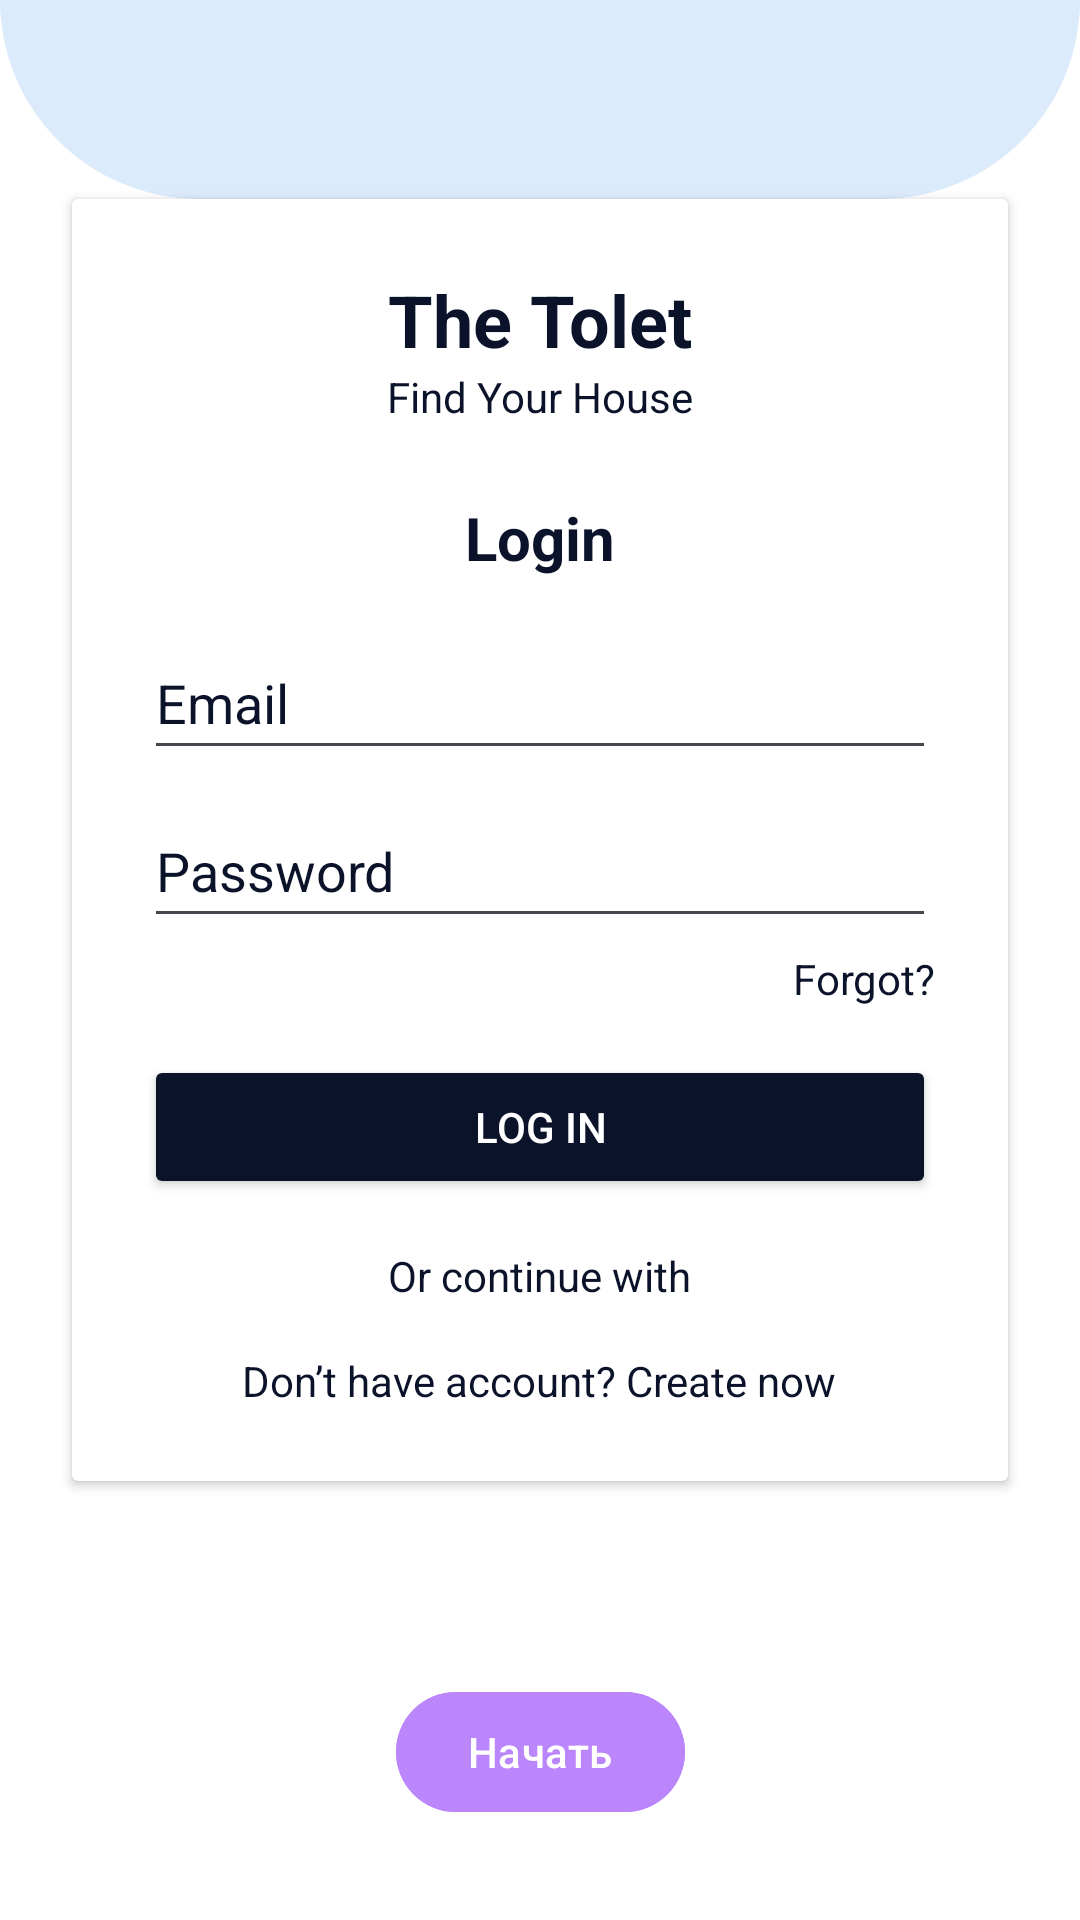

Reconstruct the res/layout file that produces this screen, plus the resources it refers to.
<!-- AndroidManifest.xml: application theme Theme.TopacAdemy_android -->
<!-- res/layout/activity_main.xml -->
<?xml version="1.0" encoding="utf-8"?>
<androidx.constraintlayout.widget.ConstraintLayout
    xmlns:android="http://schemas.android.com/apk/res/android"
    xmlns:app="http://schemas.android.com/apk/res-auto"
    xmlns:tools="http://schemas.android.com/tools"
    android:layout_width="match_parent"
    android:layout_height="match_parent"
    android:background="@color/background_bottom"
    tools:context=".MainActivity">


    <View
        android:id="@+id/topShape"
        android:layout_width="@dimen/_0dp"
        android:layout_height="@dimen/_0dp"
        android:background="@drawable/top_shape"
        app:layout_constraintTop_toTopOf="parent"
        app:layout_constraintStart_toStartOf="parent"
        app:layout_constraintEnd_toEndOf="parent"
        app:layout_constraintBottom_toTopOf="@+id/loginCard" />


    <androidx.cardview.widget.CardView
        android:id="@+id/loginCard"
        android:layout_width="@dimen/_0dp"
        android:layout_height="wrap_content"
        android:layout_margin="@dimen/_24dp"
        android:backgroundTint="@color/background_bottom"
        app:layout_constraintTop_toTopOf="parent"
        app:layout_constraintBottom_toTopOf="@+id/startButton"
        app:layout_constraintStart_toStartOf="parent"
        app:layout_constraintEnd_toEndOf="parent">

        <LinearLayout
            android:layout_width="match_parent"
            android:layout_height="wrap_content"
            android:gravity="center_horizontal"
            android:orientation="vertical"
            android:padding="@dimen/_24dp">


            <TextView
                android:layout_width="wrap_content"
                android:layout_height="wrap_content"
                android:text="@string/the_tolet"
                android:textColor="@color/text_main"
                android:textSize="@dimen/_24sp"
                android:textStyle="bold" />

            <TextView
                android:layout_width="wrap_content"
                android:layout_height="wrap_content"
                android:layout_marginBottom="@dimen/_24dp"
                android:text="@string/find_your_house"
                android:textColor="@color/text_main"
                android:textSize="@dimen/_14sp" />


            <TextView
                android:layout_width="wrap_content"
                android:layout_height="wrap_content"
                android:layout_marginBottom="@dimen/_16dp"
                android:text="@string/login"
                android:textColor="@color/text_main"
                android:textSize="@dimen/_20sp"
                android:textStyle="bold" />


            <EditText
                android:layout_width="match_parent"
                android:layout_height="wrap_content"
                android:minHeight="@dimen/_48dp"

                android:hint="@string/email"
                android:inputType="textEmailAddress"
                android:textColor="@color/text_main"
                android:textColorHint="@color/text_main" />

            <EditText
                android:layout_width="match_parent"
                android:layout_height="wrap_content"
                android:layout_marginTop="@dimen/_8dp"
                android:minHeight="@dimen/_48dp"
                android:autofillHints=""
                android:hint="@string/password"
                android:inputType="textPassword"
                android:textColor="@color/text_main"
                android:textColorHint="@color/text_main" />
            <TextView
                android:layout_width="wrap_content"
                android:layout_height="wrap_content"
                android:layout_gravity="end"
                android:layout_marginTop="@dimen/_4dp"
                android:text="@string/forgot"
                android:textColor="@color/text_main" />
            <Button
                android:layout_width="match_parent"
                android:layout_height="wrap_content"
                android:layout_marginTop="@dimen/_16dp"
                android:backgroundTint="@color/button_bg2"
                android:text="@string/log_in"
                android:textColor="@color/button_text3" />
            <TextView
                android:layout_width="wrap_content"
                android:layout_height="wrap_content"
                android:layout_marginTop="@dimen/_16dp"
                android:text="@string/or_continue_with"
                android:textColor="@color/text_main" />
            <TextView
                android:layout_width="wrap_content"
                android:layout_height="wrap_content"
                android:layout_marginTop="@dimen/_16dp"
                android:text="@string/don_t_have_account_create_now"
                android:textColor="@color/text_main" />
        </LinearLayout>
    </androidx.cardview.widget.CardView>


    <com.google.android.material.button.MaterialButton
        android:id="@+id/startButton"
        android:layout_width="wrap_content"
        android:layout_height="wrap_content"
        android:text="@string/Begin"
        android:textColor="@color/button_text3"
        android:backgroundTint="@color/button_bg"
        app:layout_constraintBottom_toBottomOf="parent"
        app:layout_constraintStart_toStartOf="parent"
        app:layout_constraintEnd_toEndOf="parent"
        android:layout_marginBottom="@dimen/_32dp" />

</androidx.constraintlayout.widget.ConstraintLayout>
<!-- resources referenced by this layout -->
<resources>
  <color name="background_bottom">#FFFFFF</color>
  <color name="button_bg">#BB86FC</color>
  <color name="button_bg2">#0B132A</color>
  <color name="button_text3">#FFFFFF</color>
  <color name="text_main">#0B132A</color>
  <dimen name="_0dp">0dp</dimen>
  <dimen name="_14sp">14sp</dimen>
  <dimen name="_16dp">16dp</dimen>
  <dimen name="_20sp">20sp</dimen>
  <dimen name="_24dp">24dp</dimen>
  <dimen name="_24sp">24sp</dimen>
  <dimen name="_32dp">32dp</dimen>
  <dimen name="_48dp">48dp</dimen>
  <dimen name="_4dp">4dp</dimen>
  <dimen name="_8dp">8dp</dimen>
  <!-- drawable top_shape (drawable) -->
  <?xml version="1.0" encoding="utf-8"?>
  <shape xmlns:android="http://schemas.android.com/apk/res/android">
      <solid android:color="@color/background_top" />
  
      <corners
          android:bottomLeftRadius="500dp"
          android:bottomRightRadius="500dp" />
  </shape>
  <string name="Begin">Начать </string>
  <string name="don_t_have_account_create_now">Don’t have account? Create now</string>
  <string name="email">Email</string>
  <string name="find_your_house">Find Your House</string>
  <string name="forgot">Forgot?</string>
  <string name="log_in">Log In</string>
  <string name="login">Login</string>
  <string name="or_continue_with">Or continue with</string>
  <string name="password">Password</string>
  <string name="the_tolet">The Tolet</string>
  <style name="Theme.TopacAdemy_android" parent="Base.Theme.TopacAdemy_android" />
  <color name="background_top">#DCEBFC</color>
  <style name="Base.Theme.TopacAdemy_android" parent="Theme.Material3.DayNight.NoActionBar">
          
          
      </style>
</resources>
